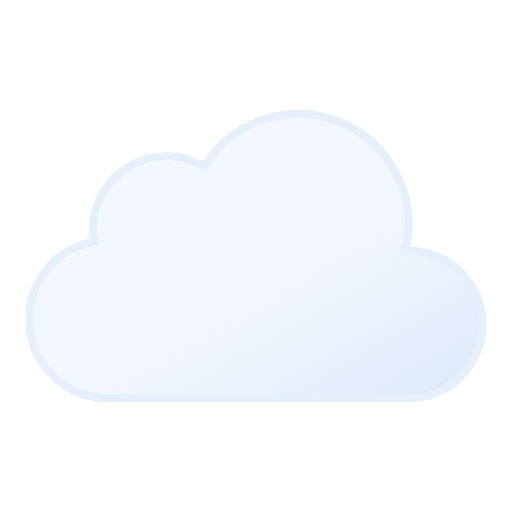
t = 0.00 s
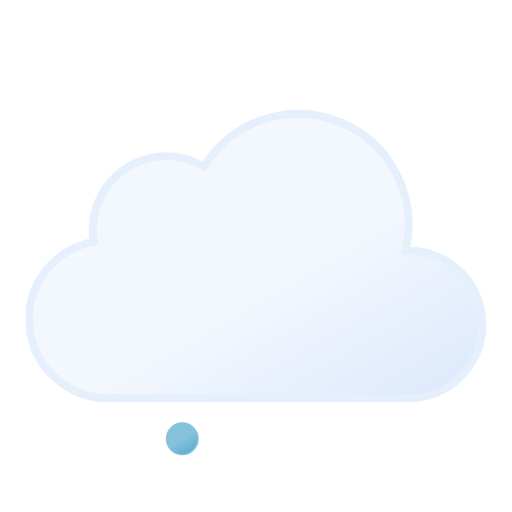
t = 0.25 s
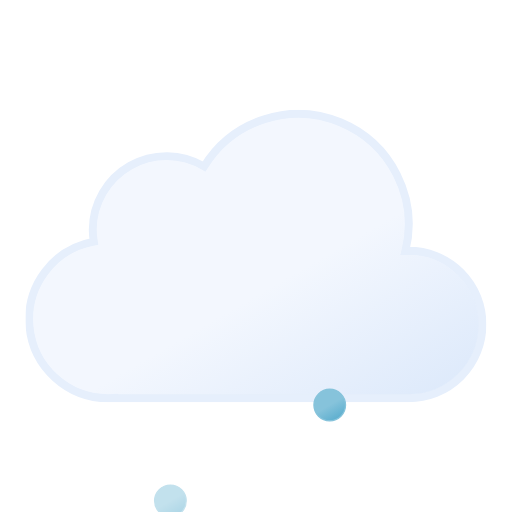
t = 0.50 s
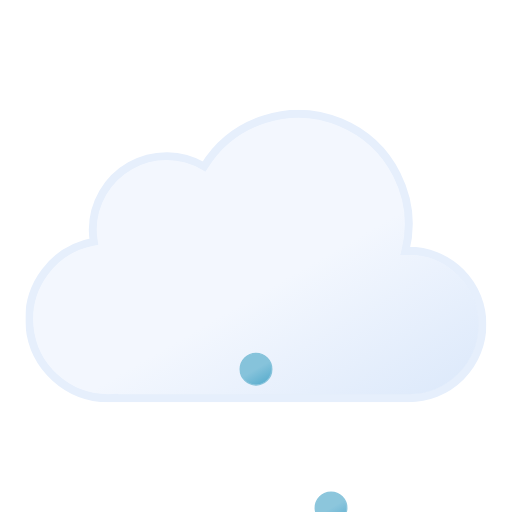
t = 0.75 s
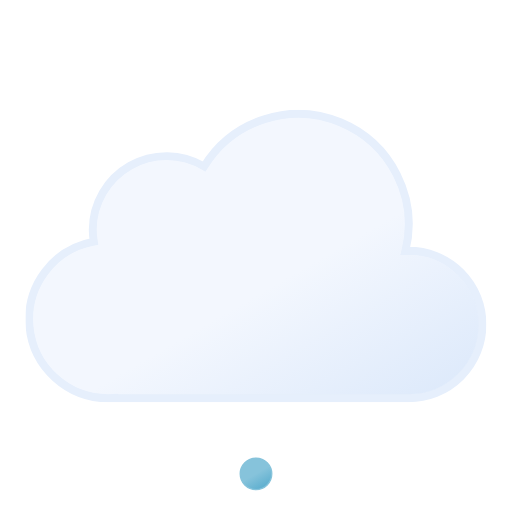
t = 1.00 s
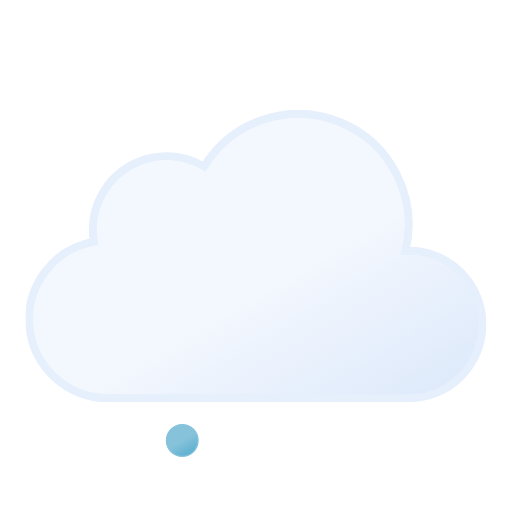
t = 1.25 s

The animated SVG that drew these frames (rendered in a browser with its animation timeline set to each time). Animation: 6 SMIL elements (animate=3,animateTransform=3); one cycle of 1.25 s.

<svg xmlns="http://www.w3.org/2000/svg" xmlns:xlink="http://www.w3.org/1999/xlink" viewBox="61.556 61.556 388.889 388.889"><defs><linearGradient id="a" x1="99.5" x2="232.6" y1="30.7" y2="261.4" gradientUnits="userSpaceOnUse"><stop offset="0" stop-color="#f3f7fe"/><stop offset=".5" stop-color="#f3f7fe"/><stop offset="1" stop-color="#deeafb"/></linearGradient><linearGradient id="b" x1="6.5" x2="18.5" y1="2.1" y2="22.9" gradientUnits="userSpaceOnUse"><stop offset="0" stop-color="#86c3db"/><stop offset=".5" stop-color="#86c3db"/><stop offset="1" stop-color="#5eafcf"/></linearGradient><linearGradient xlink:href="#b" id="c" x1="62.5" x2="74.5" y1="2.1" y2="22.9"/><linearGradient xlink:href="#b" id="d" x1="118.5" x2="130.5" y1="2.1" y2="22.9"/><symbol id="e" viewBox="0 0 350 222"><path fill="url(#a)" stroke="#e6effc" stroke-miterlimit="10" stroke-width="6" d="m291 107-2.5.1A83.9 83.9 0 00135.6 43 56 56 0 0051 91a56.6 56.6 0 00.8 9A60 60 0 0063 219l4-.2v.2h224a56 56 0 000-112Z"/></symbol><symbol id="f" overflow="visible" viewBox="0 0 137 25"><path fill="url(#b)" stroke="#86c3db" stroke-miterlimit="10" d="M12.5.5a12 12 0 1012 12 12 12 0 00-12-12Z" opacity="0"><animateTransform id="x1" additive="sum" attributeName="transform" begin="0s; x1.end+.42s" dur=".58s" keyTimes="0; .71; 1" type="translate" values="0 -46; 0 86; -18 74"/><animate id="y1" attributeName="opacity" begin="0s; y1.end+.42s" dur=".58s" keyTimes="0; .14; .71; 1" values="0; 1; 1; 0"/></path><path fill="url(#c)" stroke="#86c3db" stroke-miterlimit="10" d="M68.5.5a12 12 0 1012 12 12 12 0 00-12-12Z" opacity="0"><animateTransform id="x2" additive="sum" attributeName="transform" begin=".67s; x2.end+.42s" dur=".58s" keyTimes="0; .71; 1" type="translate" values="0 -46; 0 86; 0 74"/><animate id="y2" attributeName="opacity" begin=".67s; y2.end+.42s" dur=".58s" keyTimes="0; .14; .71; 1" values="0; 1; 1; 0"/></path><path fill="url(#d)" stroke="#86c3db" stroke-miterlimit="10" d="M124.5.5a12 12 0 1012 12 12 12 0 00-12-12Z" opacity="0"><animateTransform id="x3" additive="sum" attributeName="transform" begin=".33s; x3.end+.42s" dur=".58s" keyTimes="0; .71; 1" type="translate" values="0 -46; 0 86; 18 74"/><animate id="y3" attributeName="opacity" begin=".33s; y3.end+.42s" dur=".58s" keyTimes="0; .14; .71; 1" values="0; 1; 1; 0"/></path></symbol></defs><use xlink:href="#e" width="350" height="222" transform="translate(81 145)"/><use xlink:href="#f" width="137" height="25" transform="translate(187.5 349.5)"/></svg>
